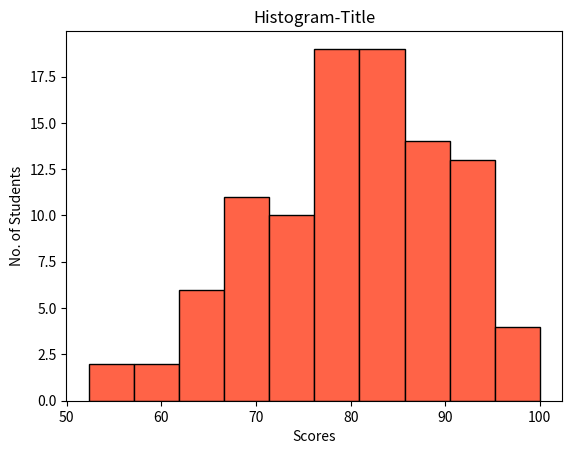

This figure's Python source:
import matplotlib.pyplot as plt
import numpy as np

#Histogram
plt.title("Histogram-Title")
scores=np.random.normal(loc=80,scale=10,size=100)
scores=np.clip(scores,0,100)
plt.hist(scores,bins=10,
         color="tomato",
         edgecolor="black"
        )
plt.xlabel("Scores")
plt.ylabel("No. of Students")
plt.show()
